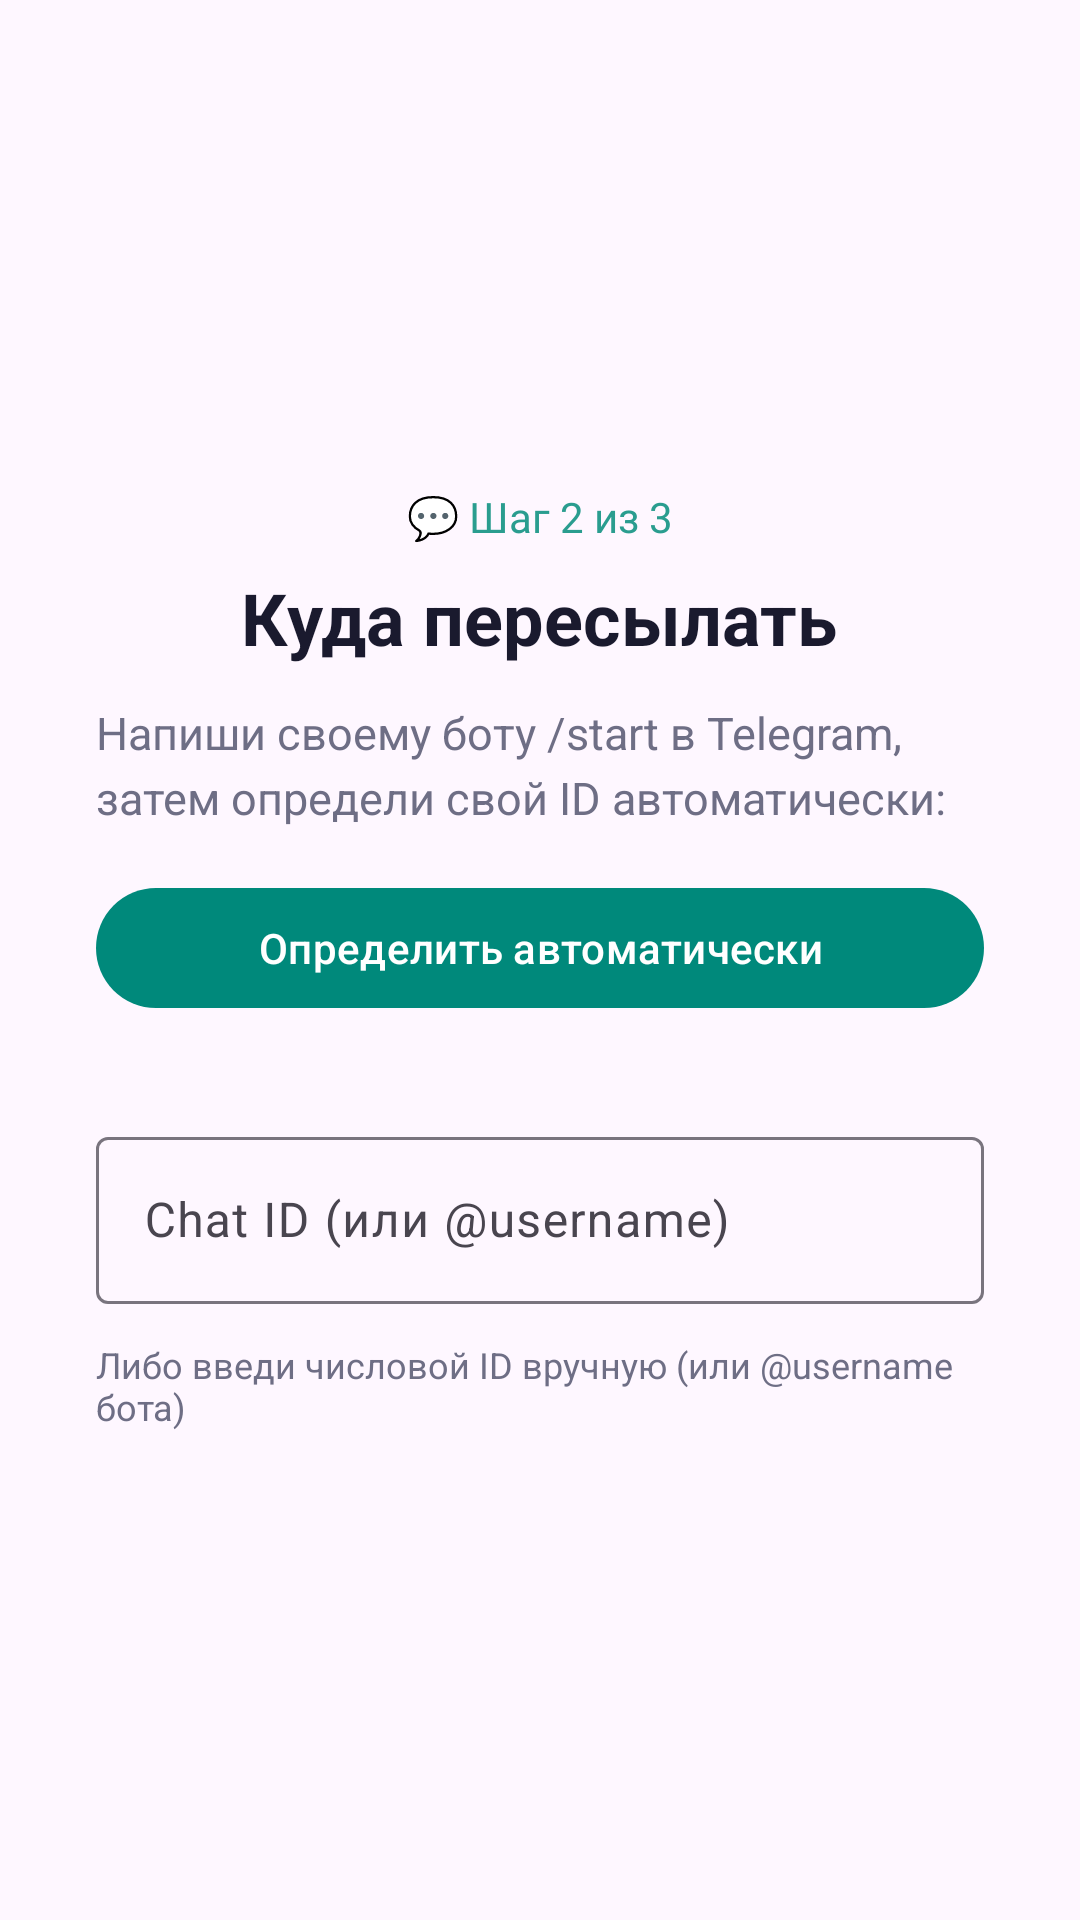

The Android layout XML behind this screen, and the referenced resources:
<!-- AndroidManifest.xml: application theme Theme.SmsForwarder -->
<!-- res/layout/onboarding_step_chatid.xml -->
<?xml version="1.0" encoding="utf-8"?>
<LinearLayout xmlns:android="http://schemas.android.com/apk/res/android"
    xmlns:app="http://schemas.android.com/apk/res-auto"
    android:layout_width="match_parent"
    android:layout_height="match_parent"
    android:orientation="vertical"
    android:gravity="center"
    android:padding="32dp">

    <TextView
        android:layout_width="wrap_content"
        android:layout_height="wrap_content"
        android:text="💬 Шаг 2 из 3"
        android:textSize="14sp"
        android:textColor="@color/onboarding_accent"
        android:layout_marginBottom="8dp" />

    <TextView
        android:layout_width="wrap_content"
        android:layout_height="wrap_content"
        android:text="Куда пересылать"
        android:textSize="24sp"
        android:textStyle="bold"
        android:textColor="@color/onboarding_title"
        android:layout_marginBottom="12dp" />

    <TextView
        android:layout_width="match_parent"
        android:layout_height="wrap_content"
        android:text="Напиши своему боту /start в Telegram, затем определи свой ID автоматически:"
        android:textSize="15sp"
        android:textColor="@color/onboarding_subtitle"
        android:lineSpacingExtra="4dp"
        android:layout_marginBottom="16dp" />

    <com.google.android.material.button.MaterialButton
        android:id="@+id/btn_onb_resolve"
        android:layout_width="match_parent"
        android:layout_height="wrap_content"
        android:text="Определить автоматически" />

    <TextView
        android:id="@+id/tv_onb_chat_status"
        android:layout_width="wrap_content"
        android:layout_height="wrap_content"
        android:textSize="13sp"
        android:textColor="@color/onboarding_subtitle"
        android:layout_marginVertical="8dp" />

    <com.google.android.material.textfield.TextInputLayout
        android:layout_width="match_parent"
        android:layout_height="wrap_content"
        android:hint="Chat ID (или @username)">

        <com.google.android.material.textfield.TextInputEditText
            android:id="@+id/et_onb_chat_id"
            android:layout_width="match_parent"
            android:layout_height="wrap_content"
            android:inputType="text"
            android:maxLines="1" />
    </com.google.android.material.textfield.TextInputLayout>

    <TextView
        android:layout_width="wrap_content"
        android:layout_height="wrap_content"
        android:text="Либо введи числовой ID вручную (или @username бота)"
        android:textSize="12sp"
        android:textColor="@color/onboarding_subtitle"
        android:layout_marginTop="12dp" />
</LinearLayout>
<!-- resources referenced by this layout -->
<resources>
  <color name="onboarding_accent">#2A9D8F</color>
  <color name="onboarding_subtitle">#6E6E85</color>
  <color name="onboarding_title">#1A1A2E</color>
  <style name="Theme.SmsForwarder" parent="Theme.Material3.DayNight.NoActionBar">
          <item name="colorPrimary">@color/teal</item>
          <item name="colorPrimaryDark">@color/teal_dark</item>
          <item name="android:statusBarColor">@color/teal_dark</item>
      </style>
  <color name="teal">#00897B</color>
  <color name="teal_dark">#00695C</color>
</resources>
